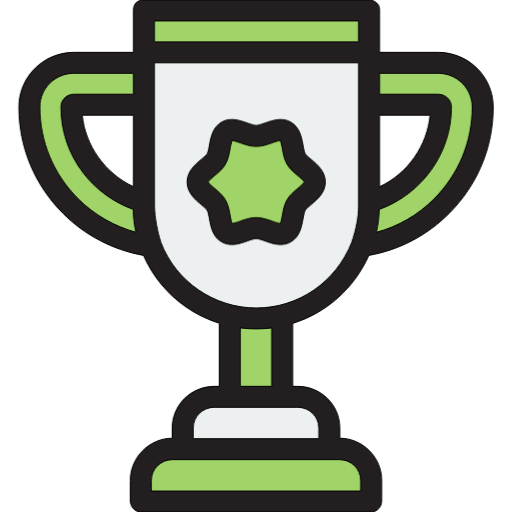
t = 0.00 s
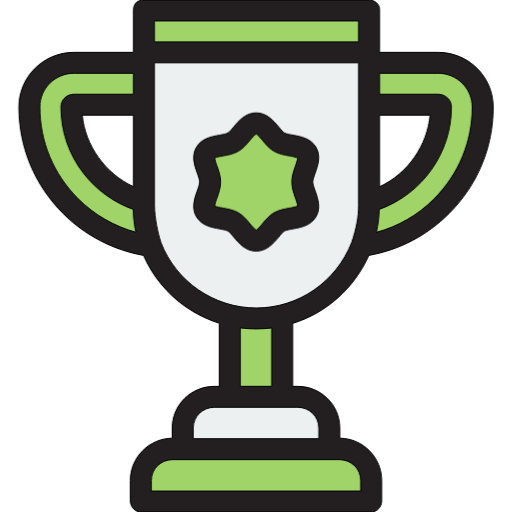
t = 1.00 s
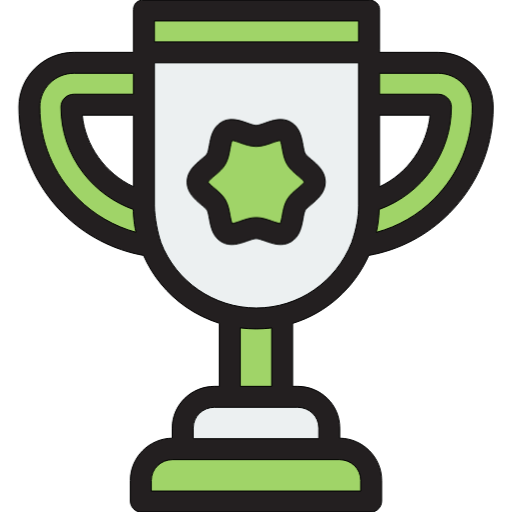
t = 2.00 s
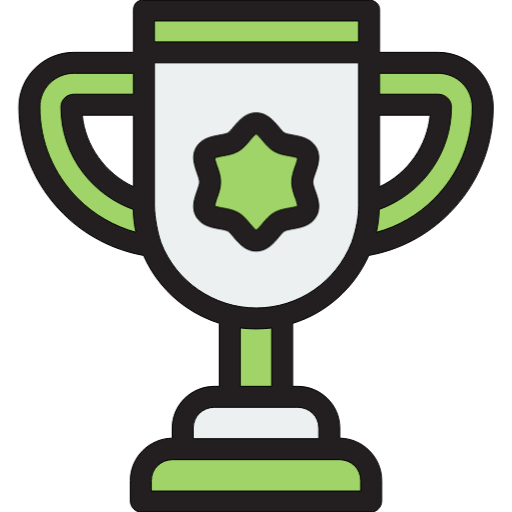
t = 3.00 s

The animated SVG that drew these frames (rendered in a browser with its animation timeline set to each time). Animation: 2 CSS @keyframes rules; one cycle of 4.00 s, repeats indefinitely.

<svg xmlns="http://www.w3.org/2000/svg" width="112" height="112" viewBox="0 0 112 112" fill="none">
<g clip-path="url(#clip0_1_63)" class="layer-0" data-layer="layer-0">
<path d="M80.7317 11.452V45.0382C80.7317 48.1235 80.0446 51.0757 79.1285 53.7989V53.8011C75.4637 63.0726 66.5665 69.6598 56.056 69.6598C45.5615 69.6598 36.5916 63.0934 33.0529 53.8447C33.0461 53.8309 33.0273 53.8149 33.0227 53.8011C32.3722 52.0995 31.9082 50.3059 31.654 48.4485C31.5783 47.892 31.5527 47.3307 31.5138 46.7628C31.4749 46.1926 31.4882 45.6177 31.4882 45.0382V11.452H80.7317Z" fill="#ECF0F1" stroke="black" stroke-width="0.21875" class="layer-1" data-layer="layer-1"/>
<path d="M61.7236 69.9713H50.2716V86.6913H61.7236V69.9713Z" fill="#A0D468" stroke="black" stroke-width="0.21875" class="layer-2" data-layer="layer-2"/>
<path d="M72.0307 98.1431H39.9652V93.641C39.9652 89.8028 43.0767 86.6911 46.9151 86.6911H65.0808C68.9189 86.6911 72.0307 89.8026 72.0307 93.641V98.1431Z" fill="#ECF0F1" stroke="black" stroke-width="0.21875" class="layer-3" data-layer="layer-3"/>
<path d="M81.1921 109.595H30.8035V105.093C30.8035 101.255 33.915 98.1431 37.7534 98.1431H74.2422C78.0804 98.1431 81.1921 101.255 81.1921 105.093V109.595Z" fill="#A0D468" stroke="black" stroke-width="0.21875" class="layer-4" data-layer="layer-4"/>
<path d="M80.6192 2.09256H31.376V11.254H80.6192V2.09256Z" fill="#A0D468" stroke="black" stroke-width="0.21875" class="layer-5" data-layer="layer-5"/>
<path d="M33.0398 53.8011C26.2213 52.8736 20.0848 49.7081 15.449 45.0747C9.88116 39.5069 6.42447 31.9141 6.42447 23.4192C6.42447 18.0206 10.7872 13.7423 16.1858 13.7423H31.4886V22.9038H16.1879C15.8489 22.9038 15.6511 23.0801 15.6511 23.4192C15.6511 33.3067 22.3267 41.566 31.4882 44.1197V45.0382C31.4884 48.1233 32.0001 51.0779 33.0398 53.8011Z" fill="#A0D468" stroke="black" stroke-width="0.21875" class="layer-6" data-layer="layer-6"/>
<path d="M105.584 23.4192C105.584 31.9143 102.142 39.5561 96.5738 45.124C91.9426 49.7529 85.8782 52.8891 79.0685 53.8232C80.1084 51.1 80.7317 48.1228 80.7317 45.038V44.1311C89.6641 41.5933 96.4801 33.3226 96.4801 23.4192C96.4801 23.0801 96.1478 22.9038 95.8088 22.9038H80.7319V13.7423H95.8088C101.207 13.7423 105.584 18.0208 105.584 23.4192Z" fill="#A0D468" stroke="black" stroke-width="0.21875" class="layer-7" data-layer="layer-7"/>
<path d="M68.8669 39.8116C68.8669 41.8978 65.7453 43.1655 64.7708 44.8503C63.7654 46.5883 64.1939 49.915 62.456 50.9208C60.7714 51.8954 58.1271 49.8897 56.0411 49.8897C53.9549 49.8897 51.3109 51.8956 49.6263 50.9208C47.8883 49.9155 48.3168 46.5883 47.3115 44.8503C46.3369 43.1657 43.2152 41.8981 43.2152 39.8116C43.2152 37.7252 46.3367 36.4578 47.3113 34.7729C48.3166 33.035 47.8881 29.7082 49.6261 28.7024C51.3107 27.7277 53.9549 29.7336 56.0409 29.7336C58.1271 29.7336 60.7712 27.7277 62.4557 28.7024C64.1937 29.7078 63.7652 33.035 64.7706 34.7729C65.7453 36.4575 68.8669 37.7252 68.8669 39.8116Z" fill="#A0D468" stroke="black" stroke-width="0.21875" class="layer-8" data-layer="layer-8"/>
<path d="M80.6656 55.8701C87.3313 54.6853 93.3684 51.5373 98.1927 46.7149C104.436 40.4718 107.874 32.2357 107.874 23.4192C107.874 16.7886 102.462 11.4518 95.8088 11.4518H83.0222C83.0222 11.2228 83.0222 11.0412 83.0222 10.8992V2.09256C83.0222 0.827531 81.8843 0 80.6197 0H31.3764C30.1116 0 29.1983 0.827531 29.1983 2.09256V11.254C29.1983 11.2822 29.0894 11.223 29.0903 11.452H16.1858C9.53554 11.452 4.12541 16.7869 4.12541 23.4172C4.12541 32.2166 7.56547 40.4723 13.8123 46.7193C18.5826 51.487 24.7818 54.6949 31.3891 55.8712C33.3692 60.389 36.5326 64.2497 40.6042 67.1031C42.8849 68.7013 45.4595 69.9123 47.9789 70.7291V84.5154H46.9147C41.8195 84.5154 37.672 88.5461 37.672 93.6412V95.8549C32.6331 95.8976 28.5106 100.025 28.5106 105.093V109.595C28.5106 110.86 29.5383 112 30.8033 112H81.1919C82.4567 112 83.48 110.86 83.48 109.595V105.093C83.48 100.025 79.3573 95.8976 74.3186 95.8549V93.6412C74.3186 88.5461 70.1757 84.5154 65.0805 84.5154H64.0119V70.7398C71.3412 68.472 77.3887 63.1446 80.6656 55.8701ZM17.9843 25.1943H29.1981V40.8433C23.014 37.9684 18.6056 31.8364 17.9843 25.1943ZM83.0222 25.1943H94.0778C93.4577 31.8364 89.2063 37.9641 83.0222 40.8485V25.1943ZM95.8088 16.0326C99.9364 16.0326 103.294 19.3147 103.294 23.4192C103.294 31.012 100.332 38.1266 94.9546 43.5041C91.4012 47.0555 87.0853 49.5386 82.32 50.8259C82.6855 49.1789 82.8936 47.4985 82.9419 45.8115C92.323 42.4217 98.7359 33.4834 98.7359 23.4227C98.7359 21.8439 97.4227 20.6133 95.8088 20.6133H83.0222V16.0326H95.8088ZM33.7787 4.58084H78.4413V9.16169H33.7787V4.58084ZM17.0511 43.4553C11.6699 38.0739 8.70604 30.9951 8.70604 23.4192C8.70604 19.3147 12.0614 16.0326 16.1858 16.0326H29.1981V20.6135H16.1879C14.583 20.6135 13.326 21.814 13.326 23.4192C13.326 28.7348 15.0353 33.7299 18.2691 37.9192C21.0475 41.5183 24.8609 44.2669 29.1386 45.8087C29.1397 45.8507 29.1858 48.5778 29.7343 50.8099C24.9745 49.5134 20.5636 46.9661 17.0511 43.4553ZM35.1748 53.0261C35.1582 52.9826 35.1748 52.9395 35.1555 52.8972C34.5822 51.378 33.7787 47.5543 33.7787 45.0382V13.7423H78.4413V45.0382C78.4413 47.4624 77.926 50.0756 76.9374 53.0259C73.4617 61.7415 65.256 67.3695 56.0385 67.3695C46.8523 67.3695 38.4574 61.6055 35.1748 53.0261ZM78.8994 105.093V107.419H33.0916V105.093C33.0916 102.524 35.1842 100.548 37.7534 100.548H74.2422C76.8114 100.548 78.8994 102.524 78.8994 105.093ZM69.7379 93.6412V95.9674H42.2531V93.6412C42.2531 91.0718 44.3457 89.0962 46.9149 89.0962H65.0805C67.65 89.0962 69.7379 91.0718 69.7379 93.6412ZM59.4311 84.5154H52.5599V71.7259C53.7051 71.8721 54.854 71.9502 56.019 71.9502C57.1719 71.9502 58.2859 71.8732 59.4311 71.731V84.5154Z" fill="#231F20" stroke="black" stroke-width="0.21875" class="layer-9" data-layer="layer-9"/>
<path d="M57.9976 52.7085C59.0161 53.0674 60.1886 53.4809 61.3883 53.4809C62.1259 53.4809 62.874 53.3245 63.6027 52.9029C65.5629 51.7689 65.9582 49.5994 66.276 47.8555C66.4049 47.1483 66.5508 46.3466 66.7531 45.9968C66.9331 45.6857 67.5583 45.1625 68.0608 44.7418C69.3676 43.6474 71.1576 42.149 71.1576 39.8112C71.1576 37.4736 69.3678 35.975 68.0608 34.8806C67.5585 34.4601 66.9331 33.9364 66.7535 33.6256C66.551 33.2756 66.4049 32.4741 66.276 31.7667C65.9582 30.0232 65.5629 27.8534 63.6031 26.7199C61.6901 25.613 59.6431 26.3342 57.9978 26.9141C57.2946 27.1622 56.497 27.4433 56.0409 27.4433C55.5848 27.4433 54.7875 27.1622 54.084 26.9141C52.4396 26.3347 50.3926 25.6126 48.4789 26.7199C46.5187 27.8539 46.1234 30.0234 45.8058 31.7673C45.677 32.4745 45.5309 33.276 45.3285 33.6258C45.1485 33.9369 44.5233 34.4603 44.0208 34.881C42.714 35.9754 40.924 37.4738 40.924 39.8116C40.924 42.1492 42.7138 43.6481 44.0208 44.7423C44.5231 45.1629 45.1485 45.6866 45.3281 45.9972C45.5306 46.3472 45.6768 47.1487 45.8056 47.8562C46.1234 49.5996 46.5187 51.7694 48.4787 52.9032C50.3915 54.0098 52.4388 53.2886 54.0838 52.7087C54.787 52.4606 55.5846 52.1795 56.0407 52.1795C56.4968 52.1795 57.2941 52.4606 57.9976 52.7085ZM52.561 48.3884C52.0299 48.5754 51.1766 48.8762 50.7791 48.8985C50.587 48.5422 50.4175 47.612 50.3123 47.0345C50.1165 45.96 49.8945 44.7423 49.2934 43.7032C48.7089 42.693 47.8207 41.9493 46.9617 41.23C46.4748 40.8223 45.675 40.1524 45.5173 39.8116C45.6748 39.4708 46.4748 38.8008 46.9617 38.3933C47.8205 37.674 48.7088 36.9307 49.2936 35.9201C49.8945 34.881 50.1165 33.6632 50.3123 32.5889C50.4175 32.0114 50.5868 31.0811 50.7791 30.725C51.1763 30.7471 52.0299 31.0478 52.561 31.2351C53.611 31.6052 54.801 32.0246 56.0407 32.0246C57.2803 32.0246 58.4703 31.6052 59.5203 31.2351C60.0515 31.0481 60.9048 30.7471 61.3023 30.725C61.4941 31.0813 61.6639 32.0114 61.7691 32.5889C61.9649 33.6634 62.1869 34.8812 62.788 35.9203C63.3725 36.9305 64.2607 37.6742 65.1197 38.3933C65.6066 38.801 66.4064 39.4708 66.5641 39.8116C66.4066 40.1524 65.6066 40.8225 65.1197 41.23C64.2609 41.9493 63.3725 42.6926 62.7878 43.7032C62.1869 44.7423 61.9649 45.96 61.7691 47.0345C61.6639 47.612 61.4946 48.5424 61.3023 48.8985C60.905 48.8764 60.0515 48.5758 59.5203 48.3884C58.4703 48.0183 57.2806 47.5989 56.0407 47.5989C54.8008 47.5989 53.611 48.0183 52.561 48.3884Z" fill="#231F20" stroke="black" stroke-width="0.21875" class="layer-10" data-layer="layer-10"/>
</g>
<defs>
<clipPath id="clip0_1_63">
<rect width="112" height="112" fill="white" class="layer-13" data-layer="layer-13"/>
</clipPath>
</defs>

      <style>
        
              .layer-8 {
                animation: layer-8 linear 4s infinite;
                transform-origin: center;
                transform-box: fill-box;
              }
            

              .layer-10 {
                animation: layer-10 linear 4s infinite;
                transform-origin: center;
                transform-box: fill-box;
              }
            
        @keyframes layer-8 {
  100% { transform-origin: center center; transform: rotate(360deg); }
}
@keyframes layer-10 {
  100% { transform-origin: center center; transform: rotate(360deg); }
}

      </style>
    </svg>